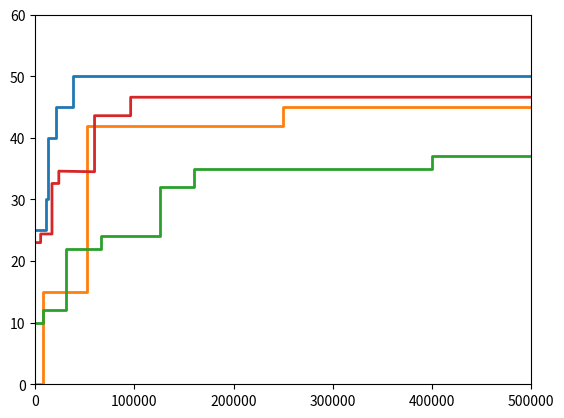

Recreate this plot in Python.
import matplotlib.pyplot as plt
belgium = [[0, 10860, 10860, 12470, 12470, 20780, 20780, 38080, 38080, 500000],
           [25, 25, 30, 30, 40, 40, 45, 45, 50, 50]]
germany = [[0, 7664, 7664, 52153, 52153,  250000, 250000, 500000],
           [0, 0, 15, 15, 42, 42, 45, 45]]
usa = [[0, 9525 * 0.8, 9525 * 0.8, 38700 * 0.8, 38700 * 0.8,  82500 * 0.8, 82500 * 0.8, 157500 * 0.8,
        157500 * 0.8,  200000 * 0.8, 200000 * 0.8, 500000 * 0.8, 500000 * 0.8, 500000],
       [10, 10, 12, 12, 22, 22, 24, 24, 32, 32, 35, 35, 37, 37]]
norway = [[0, 5465, 5465, 16900, 16900,  23790, 23790, 59805, 59805, 96205, 96205, 500000],
          [23, 23, 24.4, 24.4, 32.6, 32.6, 34.6, 34.5, 43.6, 43.6, 46.6, 46.6]]


plt.plot(belgium[0], belgium[1], linewidth=2.0, label='Belgium')
plt.plot(germany[0], germany[1], linewidth=2.0)
plt.plot(usa[0], usa[1], linewidth=2.0)
plt.plot(norway[0], norway[1], linewidth=2.0)

plt.axis([0, 500000, 0, 60])
plt.show()
